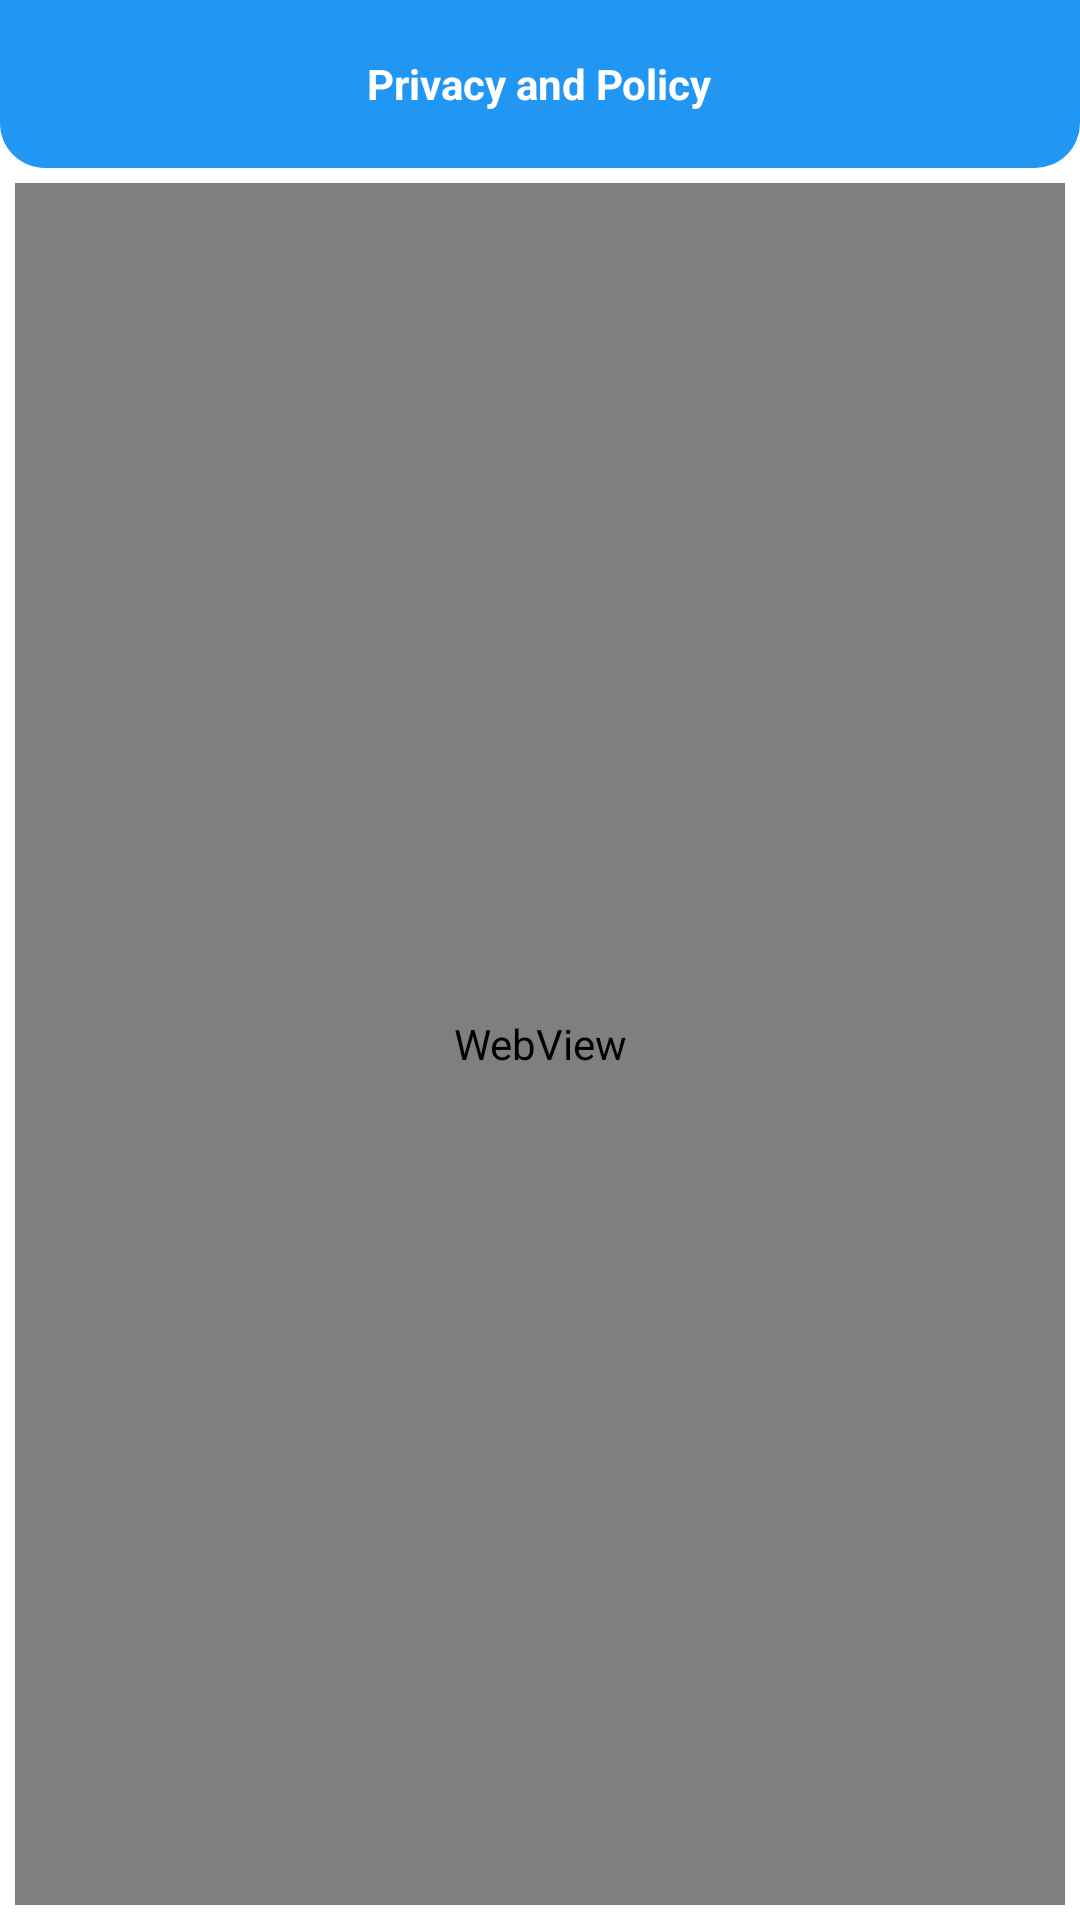

Here is an Android app screen rendered from its layout file. Give the layout XML and the strings, colors and styles it references.
<!-- AndroidManifest.xml: application theme Theme.MaterialComponents.NoActionBar -->
<!-- res/layout/privacy_policy.xml -->
<?xml version="1.0" encoding="utf-8"?>
<RelativeLayout xmlns:android="http://schemas.android.com/apk/res/android"
    xmlns:tools="http://schemas.android.com/tools"
    android:layout_width="match_parent"
    android:layout_height="match_parent"
    android:background="@color/white"
    android:fitsSystemWindows="true"
    tools:context=".Activity_PrivacyPolicy">

    
    <RelativeLayout
        android:id="@+id/toolBarRl"
        android:layout_width="match_parent"
        android:layout_height="?actionBarSize"
        android:background="@drawable/shape_toolbar">

        <TextView
            android:layout_width="wrap_content"
            android:layout_height="wrap_content"
            android:layout_centerInParent="true"
            android:text="Privacy and Policy"
            android:textColor="@color/white"
            android:textStyle="bold" />

        <ImageButton
            android:id="@+id/backBtn"
            android:layout_width="wrap_content"
            android:layout_height="wrap_content"
            android:layout_alignParentStart="true"
            android:layout_centerVertical="true"
            android:layout_marginStart="10dp"
            android:background="@android:color/transparent"
            android:minWidth="48dp"
            android:minHeight="48dp"
            android:src="@drawable/ic_back_white" />


    </RelativeLayout>

    <LinearLayout
        android:layout_width="match_parent"
        android:layout_height="match_parent"
        android:layout_below="@id/toolBarRl"
        android:layout_margin="5sp"
        android:orientation="vertical">

        <WebView
            android:id="@+id/privacy_html"
            android:layout_width="match_parent"
            android:layout_height="match_parent" />

    </LinearLayout>

</RelativeLayout>
<!-- resources referenced by this layout -->
<resources>
  <color name="white">#FFFFFFFF</color>
  <!-- drawable shape_toolbar (drawable-v24) -->
  <?xml version="1.0" encoding="utf-8"?>
  <shape xmlns:android="http://schemas.android.com/apk/res/android"
      android:shape="rectangle">
  
      <corners
          android:bottomLeftRadius="15dp"
          android:bottomRightRadius="15dp" />
      <solid android:color="@color/light_blue" />
  
  </shape>
  <color name="light_blue">#2196F3</color>
</resources>
